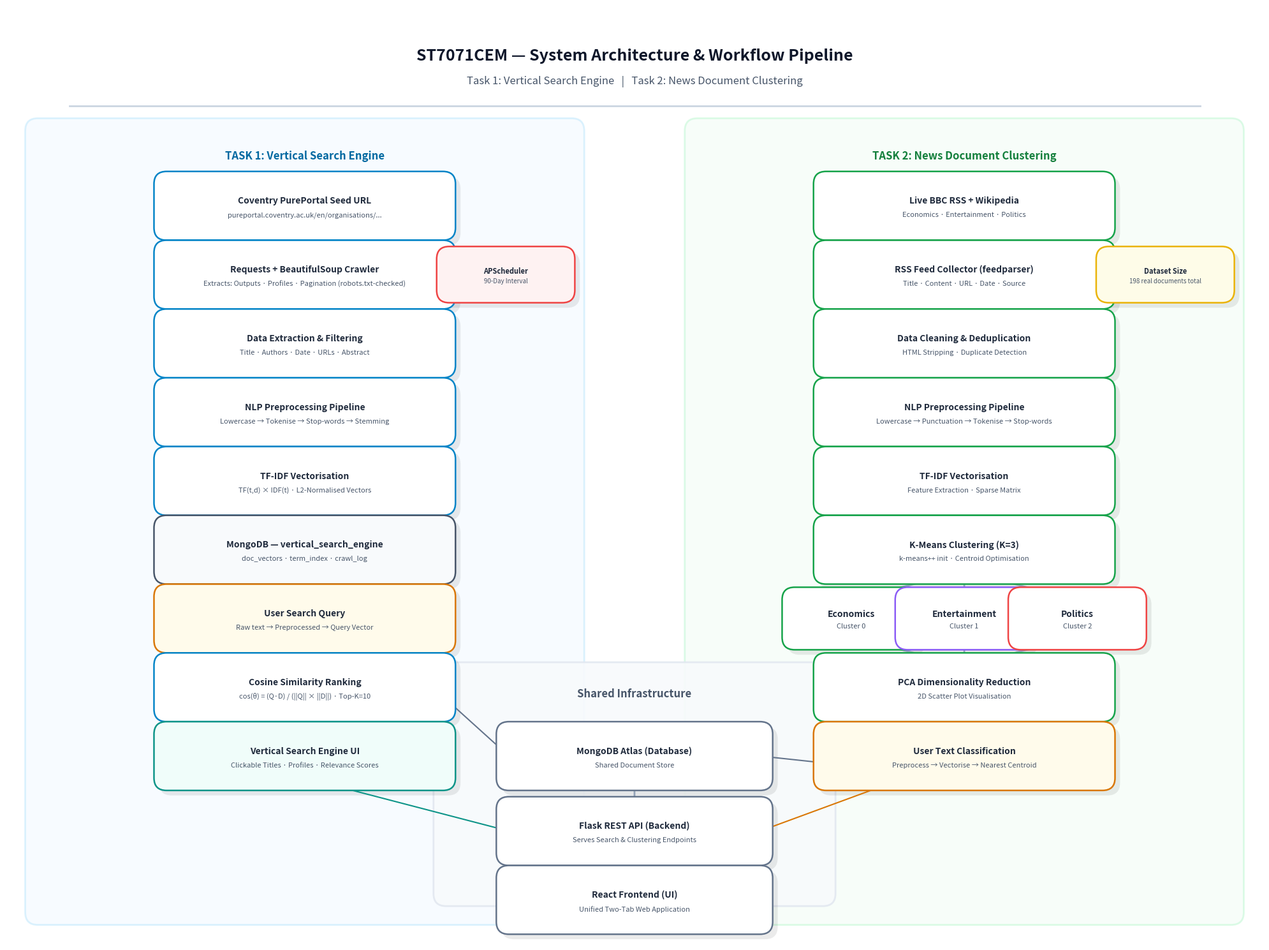

This chart was generated by the following Python code:
"""
generate_diagram.py — ST7071CEM System Architecture Diagram (Light Academic Theme)
====================================================================================
Generates a highly professional, print-friendly conceptual system diagram 
for the IR assignment report.
"""

import os
import matplotlib
matplotlib.use("Agg")
import matplotlib.pyplot as plt
import matplotlib.patches as mpatches
from matplotlib.patches import FancyBboxPatch

# Output path
os.makedirs("static", exist_ok=True)
OUTPUT_PATH = "static/conceptual_diagram.png"


def draw_box(ax, x, y, w, h, text, subtext=None,
             facecolor="#ffffff", edgecolor="#3b82f6", textcolor="#1e293b",
             fontsize=10, subfontsize=8, alpha=1.0, style="round,pad=0.2", zorder=3):
    """Draw a rounded rectangle with text for academic reports."""
    box = FancyBboxPatch((x - w/2, y - h/2), w, h,
                         boxstyle=style,
                         facecolor=facecolor,
                         edgecolor=edgecolor,
                         linewidth=1.8,
                         alpha=alpha,
                         zorder=zorder)
    ax.add_patch(box)
    
    # Shadow effect for professional depth
    shadow = FancyBboxPatch((x - w/2 + 0.08, y - h/2 - 0.08), w, h,
                            boxstyle=style,
                            facecolor="#000000",
                            edgecolor="none",
                            alpha=0.08,
                            zorder=zorder-1)
    ax.add_patch(shadow)

    if subtext:
        ax.text(x, y + h*0.12, text, ha="center", va="center",
                fontsize=fontsize, color=textcolor, fontweight="bold",
                wrap=True, zorder=zorder+1)
        ax.text(x, y - h*0.2, subtext, ha="center", va="center",
                fontsize=subfontsize, color="#475569",
                wrap=True, zorder=zorder+1)
    else:
        ax.text(x, y, text, ha="center", va="center",
                fontsize=fontsize, color=textcolor, fontweight="bold",
                wrap=True, zorder=zorder+1)


def draw_arrow(ax, x1, y1, x2, y2, color="#64748b", lw=2):
    """Draw a clean arrow between two points."""
    ax.annotate("",
                xy=(x2, y2), xycoords="data",
                xytext=(x1, y1), textcoords="data",
                arrowprops=dict(
                    arrowstyle="-|>,head_width=0.2,head_length=0.3",
                    color=color,
                    lw=lw,
                    connectionstyle="arc3,rad=0.0",
                ),
                zorder=2)


def draw_section_label(ax, x, y, text, color="#0f172a"):
    ax.text(x, y, text, ha="center", va="center",
            fontsize=12, color=color, fontweight="bold",
            zorder=6)


fig, ax = plt.subplots(figsize=(20, 15))
fig.patch.set_facecolor("#ffffff")
ax.set_facecolor("#ffffff")
ax.set_xlim(0, 20)
ax.set_ylim(0, 15)
ax.axis("off")

# ─────────────────────────────────────────────────────────────────────────────
# TITLE
# ─────────────────────────────────────────────────────────────────────────────
ax.text(10, 14.2, "ST7071CEM — System Architecture & Workflow Pipeline",
        ha="center", va="center", fontsize=18, color="#0f172a", fontweight="bold")
ax.text(10, 13.8, "Task 1: Vertical Search Engine   |   Task 2: News Document Clustering",
        ha="center", va="center", fontsize=12, color="#475569")

# Divider
ax.plot([1.0, 19.0], [13.4, 13.4], color="#cbd5e1", lw=2)

# ─────────────────────────────────────────────────────────────────────────────
# SECTION BACKGROUNDS (Light academic zones)
# ─────────────────────────────────────────────────────────────────────────────
# Task 1 Zone (Light Blue)
task1_bg = FancyBboxPatch((0.5, 0.5), 8.5, 12.5,
                           boxstyle="round,pad=0.2",
                           facecolor="#f0f9ff",
                           edgecolor="#bae6fd",
                           linewidth=2,
                           alpha=0.5,
                           zorder=1)
ax.add_patch(task1_bg)

# Task 2 Zone (Light Green)
task2_bg = FancyBboxPatch((11.0, 0.5), 8.5, 12.5,
                           boxstyle="round,pad=0.2",
                           facecolor="#f0fdf4",
                           edgecolor="#bbf7d0",
                           linewidth=2,
                           alpha=0.5,
                           zorder=1)
ax.add_patch(task2_bg)

# Shared Infrastructure Zone (Light Purple/Gray)
shared_bg = FancyBboxPatch((7.0, 0.8), 6.0, 3.5,
                            boxstyle="round,pad=0.2",
                            facecolor="#f8fafc",
                            edgecolor="#e2e8f0",
                            linewidth=2,
                            alpha=0.9,
                            zorder=2)
ax.add_patch(shared_bg)

# ─────────────────────────────────────────────────────────────────────────────
# TASK 1 — VERTICAL SEARCH ENGINE (Left)
# ─────────────────────────────────────────────────────────────────────────────
X1 = 4.75
draw_section_label(ax, X1, 12.6, "TASK 1: Vertical Search Engine", "#0369a1")

# Blocks
boxes_t1 = [
    (11.8, "Coventry PurePortal Seed URL", "pureportal.coventry.ac.uk/en/organisations/...", "#ffffff", "#0284c7"),
    (10.7, "Requests + BeautifulSoup Crawler", "Extracts: Outputs · Profiles · Pagination (robots.txt-checked)", "#ffffff", "#0284c7"),
    (9.6,  "Data Extraction & Filtering", "Title · Authors · Date · URLs · Abstract", "#ffffff", "#0284c7"),
    (8.5,  "NLP Preprocessing Pipeline", "Lowercase → Tokenise → Stop-words → Stemming", "#ffffff", "#0284c7"),
    (7.4,  "TF-IDF Vectorisation", "TF(t,d) × IDF(t) · L2-Normalised Vectors", "#ffffff", "#0284c7"),
    (6.3,  "MongoDB — vertical_search_engine", "doc_vectors · term_index · crawl_log", "#f8fafc", "#475569"),
    (5.2,  "User Search Query", "Raw text → Preprocessed → Query Vector", "#fffbeb", "#d97706"),
    (4.1,  "Cosine Similarity Ranking", "cos(θ) = (Q·D) / (||Q|| × ||D||) · Top-K=10", "#ffffff", "#0284c7"),
    (3.0,  "Vertical Search Engine UI", "Clickable Titles · Profiles · Relevance Scores", "#f0fdfa", "#0d9488")
]

for y, title, sub, bg, edge in boxes_t1:
    draw_box(ax, X1, y, 4.4, 0.7, title, sub, facecolor=bg, edgecolor=edge)

# Scheduler mini-box
draw_box(ax, X1 + 3.2, 10.7, 1.8, 0.5, "APScheduler", "90-Day Interval", facecolor="#fef2f2", edgecolor="#ef4444", fontsize=8, subfontsize=7)
draw_arrow(ax, X1 + 2.3, 10.7, X1 + 2.2, 10.7, color="#ef4444", lw=1.5)

# Arrows T1
for i in range(len(boxes_t1)-1):
    draw_arrow(ax, X1, boxes_t1[i][0] - 0.35, X1, boxes_t1[i+1][0] + 0.35, color="#94a3b8")

# ─────────────────────────────────────────────────────────────────────────────
# TASK 2 — NEWS DOCUMENT CLUSTERING (Right)
# ─────────────────────────────────────────────────────────────────────────────
X2 = 15.25
draw_section_label(ax, X2, 12.6, "TASK 2: News Document Clustering", "#15803d")

# Blocks
boxes_t2 = [
    (11.8, "Live BBC RSS + Wikipedia", "Economics · Entertainment · Politics", "#ffffff", "#16a34a"),
    (10.7, "RSS Feed Collector (feedparser)", "Title · Content · URL · Date · Source", "#ffffff", "#16a34a"),
    (9.6,  "Data Cleaning & Deduplication", "HTML Stripping · Duplicate Detection", "#ffffff", "#16a34a"),
    (8.5,  "NLP Preprocessing Pipeline", "Lowercase → Punctuation → Tokenise → Stop-words", "#ffffff", "#16a34a"),
    (7.4,  "TF-IDF Vectorisation", "Feature Extraction · Sparse Matrix", "#ffffff", "#16a34a"),
    (6.3,  "K-Means Clustering (K=3)", "k-means++ init · Centroid Optimisation", "#ffffff", "#16a34a"),
]

for y, title, sub, bg, edge in boxes_t2:
    draw_box(ax, X2, y, 4.4, 0.7, title, sub, facecolor=bg, edgecolor=edge)

# Document count note
draw_box(ax, X2 + 3.2, 10.7, 1.8, 0.5, "Dataset Size", "198 real documents total", facecolor="#fefce8", edgecolor="#eab308", fontsize=8, subfontsize=7)
draw_arrow(ax, X2 + 2.3, 10.7, X2 + 2.2, 10.7, color="#eab308", lw=1.5)

# Split into 3 clusters
draw_box(ax, X2 - 1.8, 5.2, 1.8, 0.6, "Economics", "Cluster 0", facecolor="#ffffff", edgecolor="#16a34a")
draw_box(ax, X2,       5.2, 1.8, 0.6, "Entertainment", "Cluster 1", facecolor="#ffffff", edgecolor="#8b5cf6")
draw_box(ax, X2 + 1.8, 5.2, 1.8, 0.6, "Politics", "Cluster 2", facecolor="#ffffff", edgecolor="#ef4444")

draw_arrow(ax, X2, 5.95, X2 - 1.8, 5.5, color="#94a3b8")
draw_arrow(ax, X2, 5.95, X2, 5.5, color="#94a3b8")
draw_arrow(ax, X2, 5.95, X2 + 1.8, 5.5, color="#94a3b8")

# Join back to PCA
draw_box(ax, X2, 4.1, 4.4, 0.7, "PCA Dimensionality Reduction", "2D Scatter Plot Visualisation", "#ffffff", "#16a34a")
draw_arrow(ax, X2 - 1.8, 4.9, X2, 4.45, color="#94a3b8")
draw_arrow(ax, X2, 4.9, X2, 4.45, color="#94a3b8")
draw_arrow(ax, X2 + 1.8, 4.9, X2, 4.45, color="#94a3b8")

# User Classification
draw_box(ax, X2, 3.0, 4.4, 0.7, "User Text Classification", "Preprocess → Vectorise → Nearest Centroid", "#fffbeb", "#d97706")
draw_arrow(ax, X2, 3.75, X2, 3.35, color="#94a3b8")

# Arrows T2 top
for i in range(len(boxes_t2)-1):
    draw_arrow(ax, X2, boxes_t2[i][0] - 0.35, X2, boxes_t2[i+1][0] + 0.35, color="#94a3b8")

# ─────────────────────────────────────────────────────────────────────────────
# SHARED INFRASTRUCTURE (Bottom Center)
# ─────────────────────────────────────────────────────────────────────────────
draw_section_label(ax, 10, 4.0, "Shared Infrastructure", "#475569")

draw_box(ax, 10, 3.0, 4.0, 0.7, "MongoDB Atlas (Database)", "Shared Document Store", "#ffffff", "#64748b")
draw_box(ax, 10, 1.8, 4.0, 0.7, "Flask REST API (Backend)", "Serves Search & Clustering Endpoints", "#ffffff", "#64748b")
draw_box(ax, 10, 0.7, 4.0, 0.7, "React Frontend (UI)", "Unified Two-Tab Web Application", "#ffffff", "#64748b")

draw_arrow(ax, 10, 2.65, 10, 2.15, color="#94a3b8")
draw_arrow(ax, 10, 1.45, 10, 1.05, color="#94a3b8")

# Connect T1 & T2 to Shared DB
draw_arrow(ax, X1, 5.95, 8.0, 3.0, color="#64748b", lw=1.5) # DB to DB
draw_arrow(ax, X2, 2.65, 12.0, 3.0, color="#64748b", lw=1.5) # Classify to DB

# Connect UIs to Backend
draw_arrow(ax, X1, 2.65, 8.0, 1.8, color="#0d9488", lw=1.5)
draw_arrow(ax, X2, 3.0, 12.0, 1.8, color="#d97706", lw=1.5)

# ─────────────────────────────────────────────────────────────────────────────
# LEGEND
# ─────────────────────────────────────────────────────────────────────────────
legend_y = -0.5
# Handled safely below plot area, so let's skip legend and just rely on clear labels.

plt.tight_layout()
plt.savefig(OUTPUT_PATH, dpi=300, bbox_inches='tight')
print(f"✅ Generated crisp academic diagram at: {OUTPUT_PATH}")
